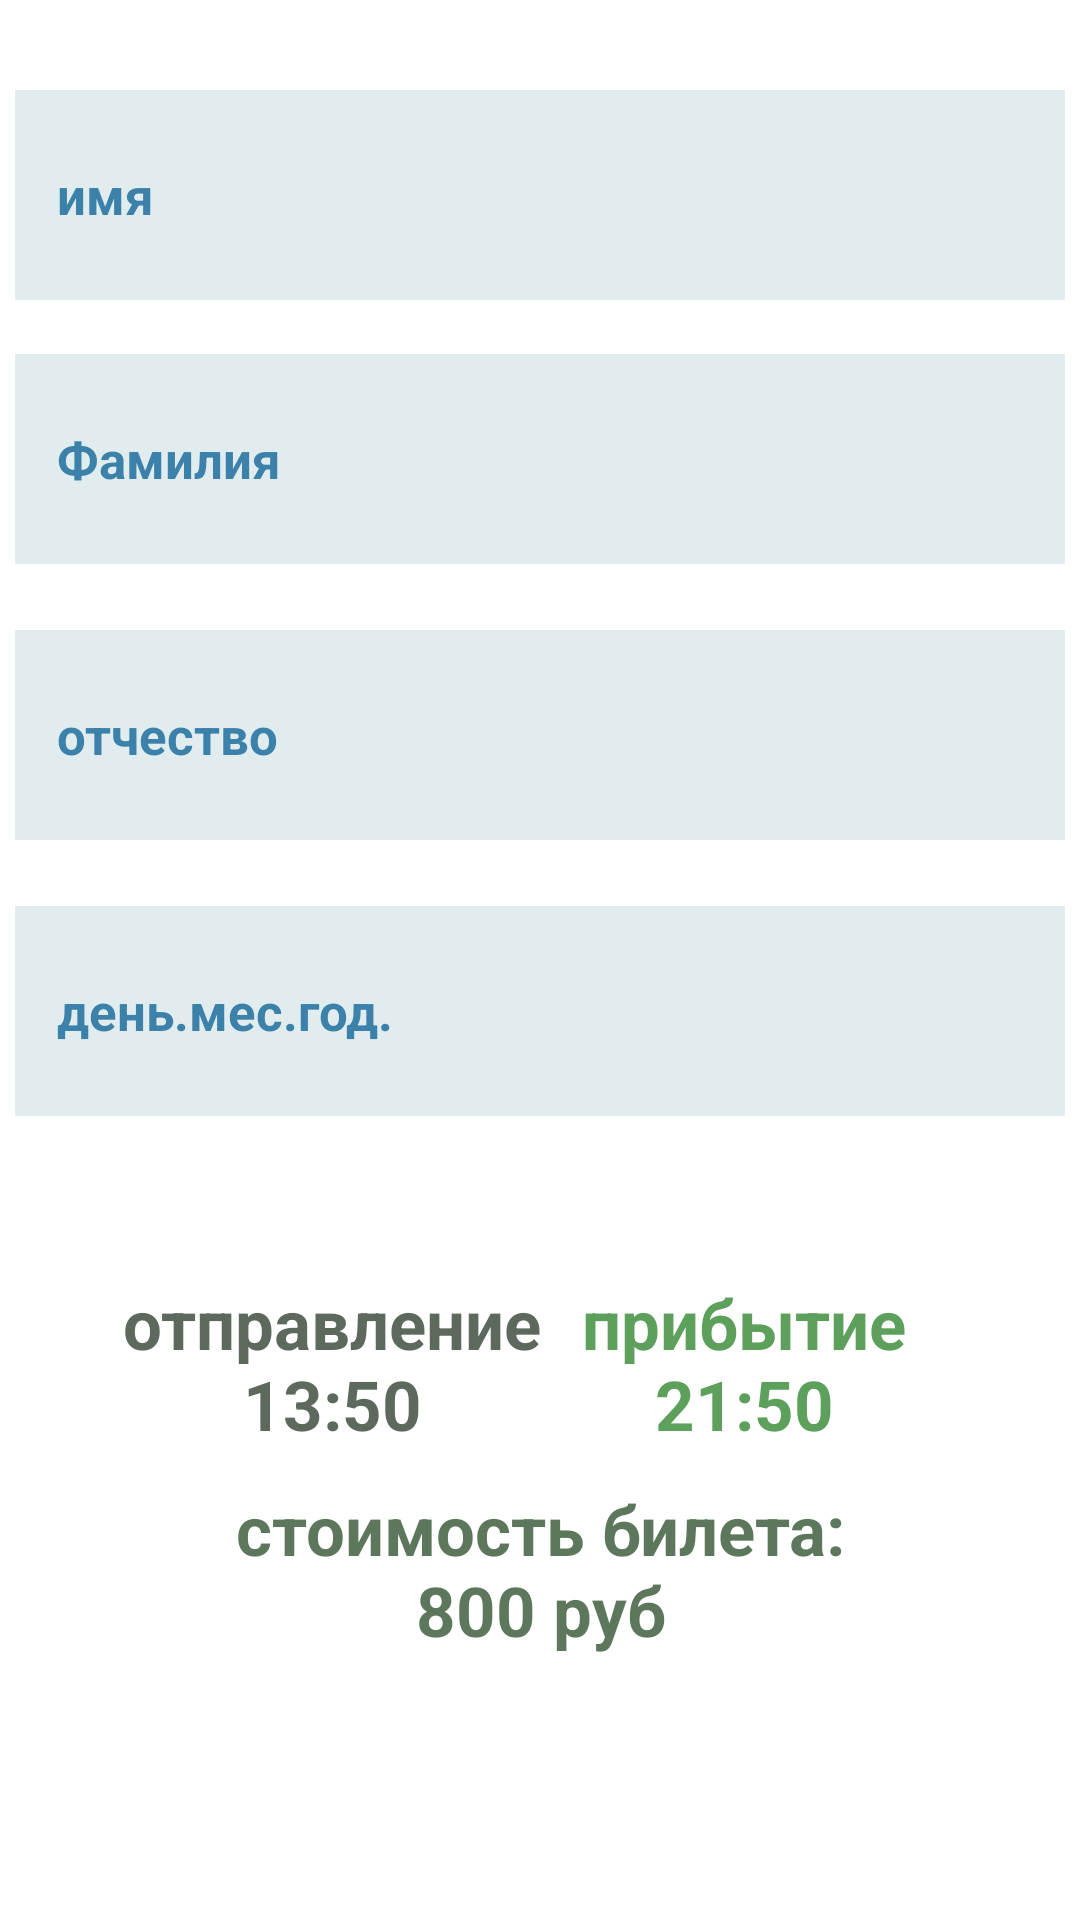

Here is an Android app screen rendered from its layout file. Give the layout XML and the strings, colors and styles it references.
<!-- AndroidManifest.xml: application theme Theme.Dz_2 -->
<!-- res/layout/activity_main.xml -->
<?xml version="1.0" encoding="utf-8"?>
<androidx.constraintlayout.widget.ConstraintLayout xmlns:android="http://schemas.android.com/apk/res/android"
    xmlns:app="http://schemas.android.com/apk/res-auto"
    xmlns:tools="http://schemas.android.com/tools"
    android:layout_width="match_parent"
    android:layout_height="match_parent"
    tools:context=".MainActivity">

    <TextView
        android:id="@+id/textView"
        android:layout_width="350dp"
        android:layout_height="70dp"
        android:layout_marginTop="25dp"
        android:gravity="center"
        android:text="оформление билета"
        android:textColor="#C33"
        android:textSize="23sp"
        android:textStyle="bold"
        app:layout_constraintBottom_toBottomOf="parent"
        app:layout_constraintEnd_toEndOf="parent"
        app:layout_constraintHorizontal_bias="0.491"
        app:layout_constraintStart_toStartOf="parent"
        app:layout_constraintTop_toTopOf="parent"
        app:layout_constraintVertical_bias="0.0" />


    <EditText
        android:id="@+id/nameIn"
        android:layout_width="350dp"
        android:layout_height="70dp"
        android:layout_marginBottom="540dp"
        android:background="#E1ECEF"
        android:ems="10"
        android:hint="имя"
        android:paddingStart="14sp"
        android:textColor="@color/black"
        android:textColorHint="#C169"
        android:textSize="17sp"
        android:textStyle="bold"
        app:layout_constraintBottom_toBottomOf="parent"
        app:layout_constraintEnd_toEndOf="parent"
        app:layout_constraintHorizontal_bias="0.491"
        app:layout_constraintStart_toStartOf="parent">

    </EditText>

    <EditText
        android:id="@+id/patronymicIn"
        android:layout_width="350dp"
        android:layout_height="70dp"
        android:layout_marginBottom="360dp"
        android:background="#E1ECEF"
        android:ems="10"
        android:hint="отчество"
        android:paddingStart="14sp"
        android:textColor="@color/black"
        android:textColorHint="#C169"
        android:textSize="17sp"
        android:textStyle="bold"
        app:layout_constraintBottom_toBottomOf="parent"
        app:layout_constraintEnd_toEndOf="parent"
        app:layout_constraintHorizontal_bias="0.491"
        app:layout_constraintStart_toStartOf="parent">

    </EditText>

    <EditText
        android:id="@+id/surnameIn"
        android:layout_width="350dp"
        android:layout_height="70dp"
        android:layout_marginBottom="452dp"
        android:background="#E1ECEF"
        android:ems="10"
        android:hint="Фамилия"
        android:paddingStart="14sp"
        android:textColor="@color/black"
        android:textColorHint="#C169"
        android:textSize="17sp"
        android:textStyle="bold"
        app:layout_constraintBottom_toBottomOf="parent"
        app:layout_constraintEnd_toEndOf="parent"
        app:layout_constraintHorizontal_bias="0.491"
        app:layout_constraintStart_toStartOf="parent">

    </EditText>

    <EditText
        android:id="@+id/dateIn"
        android:layout_width="350dp"
        android:layout_height="70dp"
        android:layout_marginBottom="268dp"
        android:background="#E1ECEF"
        android:ems="10"
        android:hint="день.мес.год."
        android:paddingStart="14sp"
        android:textColor="@color/black"
        android:textColorHint="#C169"
        android:textSize="17sp"
        android:textStyle="bold"
        app:layout_constraintBottom_toBottomOf="parent"
        app:layout_constraintEnd_toEndOf="parent"
        app:layout_constraintHorizontal_bias="0.491"
        app:layout_constraintStart_toStartOf="parent">

    </EditText>


    <TextView
        android:id="@+id/textView1"
        android:layout_width="175dp"
        android:layout_height="70dp"
        android:layout_marginTop="25dp"
        android:gravity="center"
        android:text="отправление 13:50"
        android:textColor="#C343"
        android:textSize="23sp"
        android:textStyle="bold"
        app:layout_constraintBottom_toBottomOf="parent"
        app:layout_constraintEnd_toEndOf="parent"
        app:layout_constraintHorizontal_bias="0.127"
        app:layout_constraintStart_toStartOf="parent"
        app:layout_constraintTop_toTopOf="parent"
        app:layout_constraintVertical_bias="0.724" />

    <TextView
        android:id="@+id/textView2"
        android:layout_width="175dp"
        android:layout_height="70dp"
        android:layout_marginTop="25dp"
        android:gravity="center"
        android:text="прибытие  21:50"
        android:textColor="#C383"
        android:textSize="23sp"
        android:textStyle="bold"
        app:layout_constraintBottom_toBottomOf="parent"
        app:layout_constraintEnd_toEndOf="parent"
        app:layout_constraintHorizontal_bias="0.868"
        app:layout_constraintStart_toStartOf="parent"
        app:layout_constraintTop_toTopOf="parent"
        app:layout_constraintVertical_bias="0.724" />

    <TextView
        android:id="@+id/many"
        android:layout_width="245dp"
        android:layout_height="70dp"
        android:layout_marginTop="25dp"
        android:gravity="center"
        android:text="cтоимость билета: 800 руб"
        android:textColor="#C353"
        android:textSize="23sp"
        android:textStyle="bold"
        app:layout_constraintBottom_toBottomOf="parent"
        app:layout_constraintEnd_toEndOf="parent"
        app:layout_constraintStart_toStartOf="parent"
        app:layout_constraintTop_toTopOf="parent"
        app:layout_constraintVertical_bias="0.85" />

    <Button
        android:id="@+id/button"
        android:layout_width="350dp"
        android:layout_height="70dp"
        android:layout_marginTop="548dp"
        android:backgroundTint="#C40"
        android:text="оформить билет"
        android:textSize="16sp"
        app:layout_constraintEnd_toEndOf="parent"
        app:layout_constraintHorizontal_bias="0.491"
        app:layout_constraintStart_toStartOf="parent"
        app:layout_constraintTop_toBottomOf="@id/textView" />

</androidx.constraintlayout.widget.ConstraintLayout>
<!-- resources referenced by this layout -->
<resources>
  <style name="Theme.Dz_2" parent="Theme.MaterialComponents.DayNight.DarkActionBar">
          
          <item name="colorPrimary">@color/purple_500</item>
          <item name="colorPrimaryVariant">@color/purple_700</item>
          <item name="colorOnPrimary">@color/white</item>
          
          <item name="colorSecondary">@color/teal_200</item>
          <item name="colorSecondaryVariant">@color/teal_700</item>
          <item name="colorOnSecondary">@color/black</item>
          
          <item name="android:statusBarColor">?attr/colorPrimaryVariant</item>
          
      </style>
  <!-- not gathered from this repository: default colours our renderer supplied (Android Studio template values) -->
  <color name="purple_500">#FF6200EE</color>
  <color name="purple_700">#FF3700B3</color>
  <color name="teal_200">#FF03DAC5</color>
  <color name="teal_700">#FF018786</color>
  <color name="black">#FF000000</color>
  <color name="white">#FFFFFFFF</color>
</resources>
